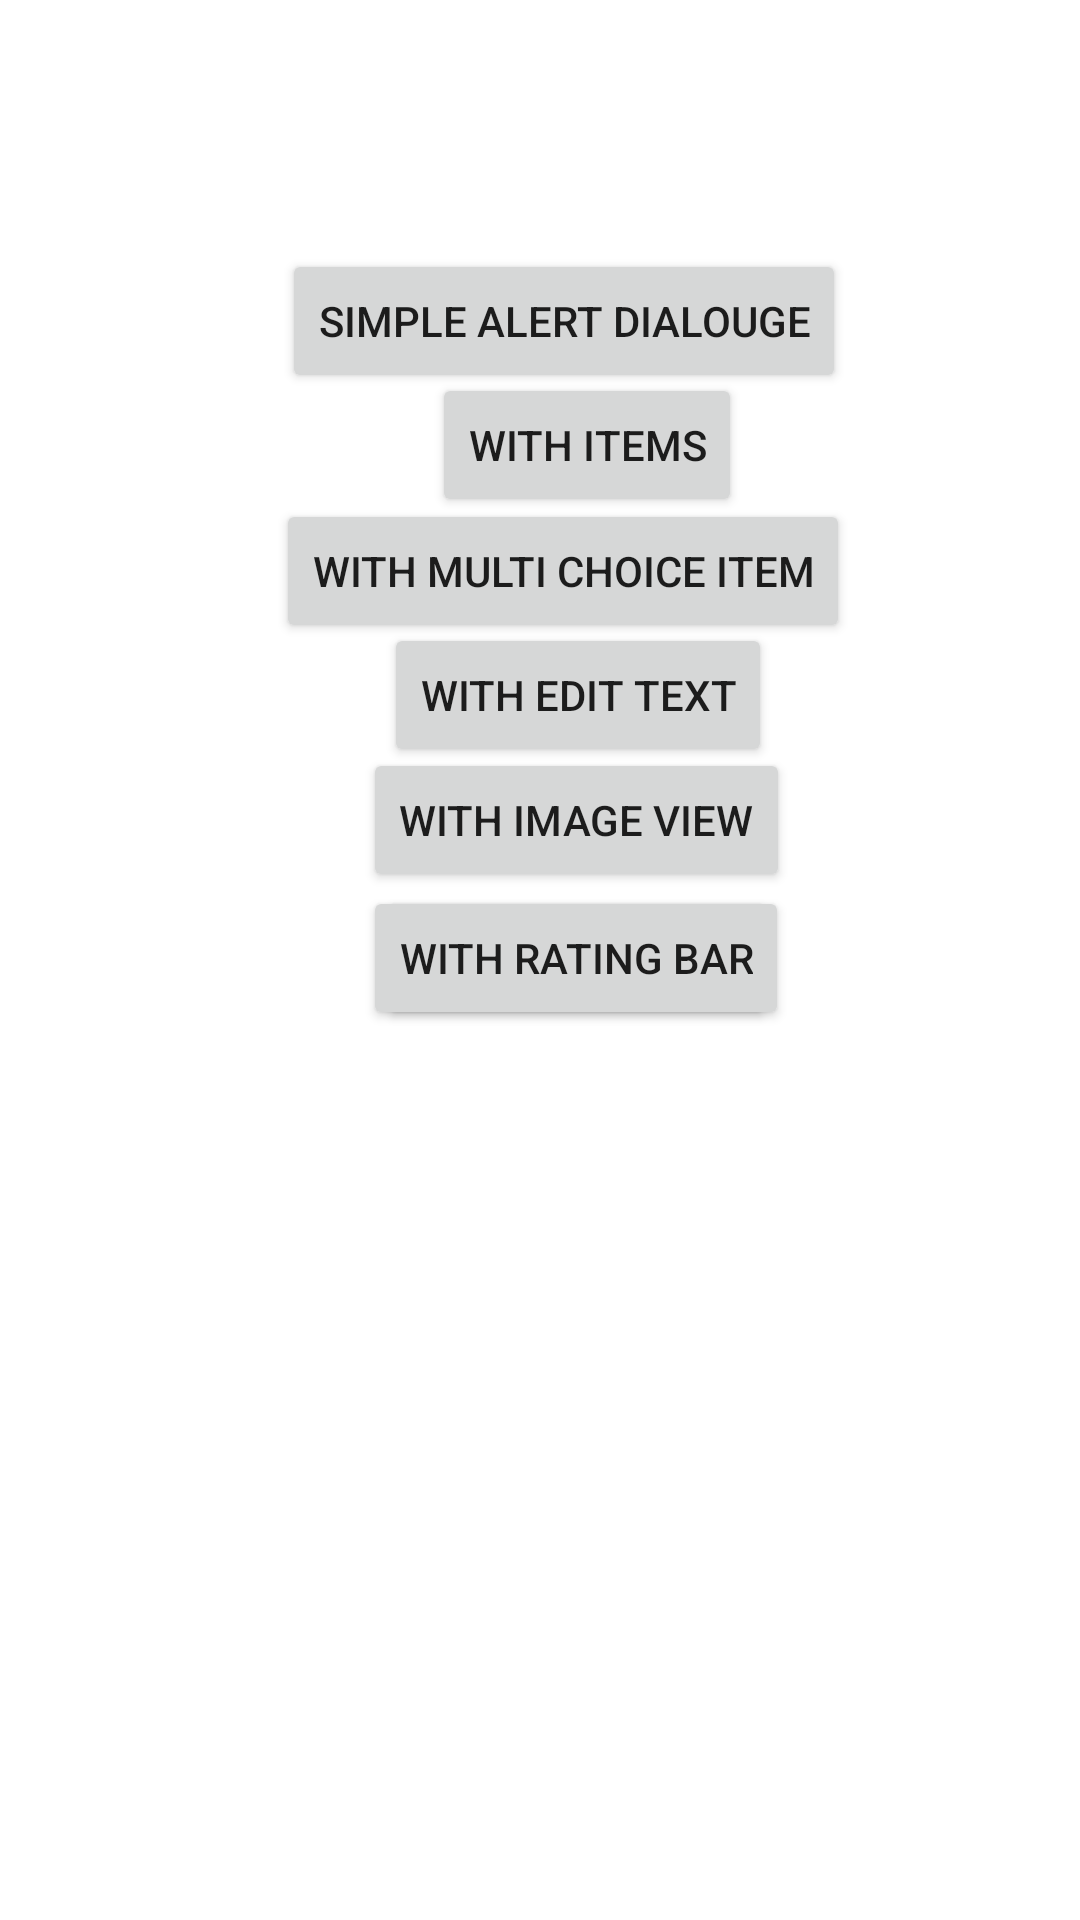

Write the Android layout XML for this screen, with the resource values it uses.
<!-- AndroidManifest.xml: application theme Theme.FirstApp -->
<!-- res/layout/activity_alert_custom.xml -->
<?xml version="1.0" encoding="utf-8"?>
<androidx.constraintlayout.widget.ConstraintLayout xmlns:android="http://schemas.android.com/apk/res/android"
    xmlns:app="http://schemas.android.com/apk/res-auto"
    xmlns:tools="http://schemas.android.com/tools"
    android:layout_width="match_parent"
    android:layout_height="match_parent"
    android:background="@drawable/abc"
    tools:context=".AlertCustom">

    <Button
        android:id="@+id/button3"
        android:layout_width="wrap_content"
        android:layout_height="wrap_content"
        android:layout_marginStart="94dp"
        android:layout_marginEnd="94dp"
        android:onClick="simpleAlert"
        android:text="SIMPLE ALERT DIALOUGE"
        app:layout_constraintBottom_toBottomOf="parent"
        app:layout_constraintEnd_toEndOf="parent"
        app:layout_constraintHorizontal_bias="0.0"
        app:layout_constraintStart_toStartOf="parent"
        app:layout_constraintTop_toTopOf="parent"
        app:layout_constraintVertical_bias="0.14" />

    <Button
        android:id="@+id/button4"
        android:layout_width="wrap_content"
        android:layout_height="wrap_content"
        android:layout_marginStart="144dp"
        android:layout_marginEnd="144dp"
        android:onClick="withItems"
        android:text="WITH ITEMS"
        app:layout_constraintBottom_toBottomOf="parent"
        app:layout_constraintEnd_toEndOf="parent"
        app:layout_constraintHorizontal_bias="0.0"
        app:layout_constraintStart_toStartOf="parent"
        app:layout_constraintTop_toTopOf="parent"
        app:layout_constraintVertical_bias="0.21" />

    <Button
        android:id="@+id/button5"
        android:layout_width="wrap_content"
        android:layout_height="wrap_content"
        android:layout_marginStart="92dp"
        android:layout_marginEnd="93dp"
        android:onClick="withMultiChoiceIte"
        android:text="WITH MULTI CHOICE ITEM"
        app:layout_constraintBottom_toBottomOf="parent"
        app:layout_constraintEnd_toEndOf="parent"
        app:layout_constraintHorizontal_bias="0.0"
        app:layout_constraintStart_toStartOf="parent"
        app:layout_constraintTop_toTopOf="parent"
        app:layout_constraintVertical_bias="0.281" />

    <Button
        android:id="@+id/button6"
        android:layout_width="wrap_content"
        android:layout_height="wrap_content"
        android:layout_marginStart="128dp"
        android:layout_marginEnd="129dp"
        android:onClick="withEditText"
        android:text="WITH EDIT TEXT"
        app:layout_constraintBottom_toBottomOf="parent"
        app:layout_constraintEnd_toEndOf="parent"
        app:layout_constraintHorizontal_bias="0.0"
        app:layout_constraintStart_toStartOf="parent"
        app:layout_constraintTop_toTopOf="parent"
        app:layout_constraintVertical_bias="0.351" />

    <Button
        android:id="@+id/button7"
        android:layout_width="wrap_content"
        android:layout_height="wrap_content"
        android:layout_marginStart="121dp"
        android:layout_marginEnd="121dp"
        android:onClick="withImageView"
        android:text="WITH IMAGE VIEW"
        app:layout_constraintBottom_toBottomOf="parent"
        app:layout_constraintEnd_toEndOf="parent"
        app:layout_constraintHorizontal_bias="0.0"
        app:layout_constraintStart_toStartOf="parent"
        app:layout_constraintTop_toTopOf="parent"
        app:layout_constraintVertical_bias="0.421" />

    <Button
        android:id="@+id/button8"
        android:layout_width="wrap_content"
        android:layout_height="wrap_content"
        android:layout_marginStart="126dp"
        android:layout_marginEnd="127dp"
        android:text="WITH SEEK VIEW"
        app:layout_constraintBottom_toBottomOf="parent"
        app:layout_constraintEnd_toEndOf="parent"
        app:layout_constraintHorizontal_bias="0.0"
        app:layout_constraintStart_toStartOf="parent"
        app:layout_constraintTop_toTopOf="parent"
        app:layout_constraintVertical_bias="0.499" />

    <Button
        android:id="@+id/button9"
        android:layout_width="wrap_content"
        android:layout_height="wrap_content"
        android:layout_marginStart="121dp"
        android:layout_marginEnd="122dp"
        android:onClick="withRatingBar"
        android:text="WITH RATING BAR"
        app:layout_constraintBottom_toBottomOf="parent"
        app:layout_constraintEnd_toEndOf="parent"
        app:layout_constraintHorizontal_bias="0.0"
        app:layout_constraintStart_toStartOf="parent"
        app:layout_constraintTop_toTopOf="parent"
        app:layout_constraintVertical_bias="0.499" />

</androidx.constraintlayout.widget.ConstraintLayout>
<!-- resources referenced by this layout -->
<resources>
  <style name="Theme.FirstApp" parent="Theme.MaterialComponents.DayNight.DarkActionBar">
          
          <item name="colorPrimary">@color/purple_500</item>
          <item name="colorPrimaryVariant">@color/purple_700</item>
          <item name="colorOnPrimary">@color/white</item>
          
          <item name="colorSecondary">#FF0000</item>
          <item name="colorSecondaryVariant">@color/teal_700</item>
          <item name="colorOnSecondary">@color/black</item>
          
          <item name="android:statusBarColor" tools:targetApi="l">?attr/colorPrimaryVariant</item>
          
      </style>
  <!-- not gathered from this repository: default colours our renderer supplied (Android Studio template values) -->
  <color name="purple_500">#FF6200EE</color>
  <color name="purple_700">#FF3700B3</color>
  <color name="teal_700">#FF018786</color>
  <color name="black">#FF000000</color>
  <color name="white">#FFFFFFFF</color>
</resources>
